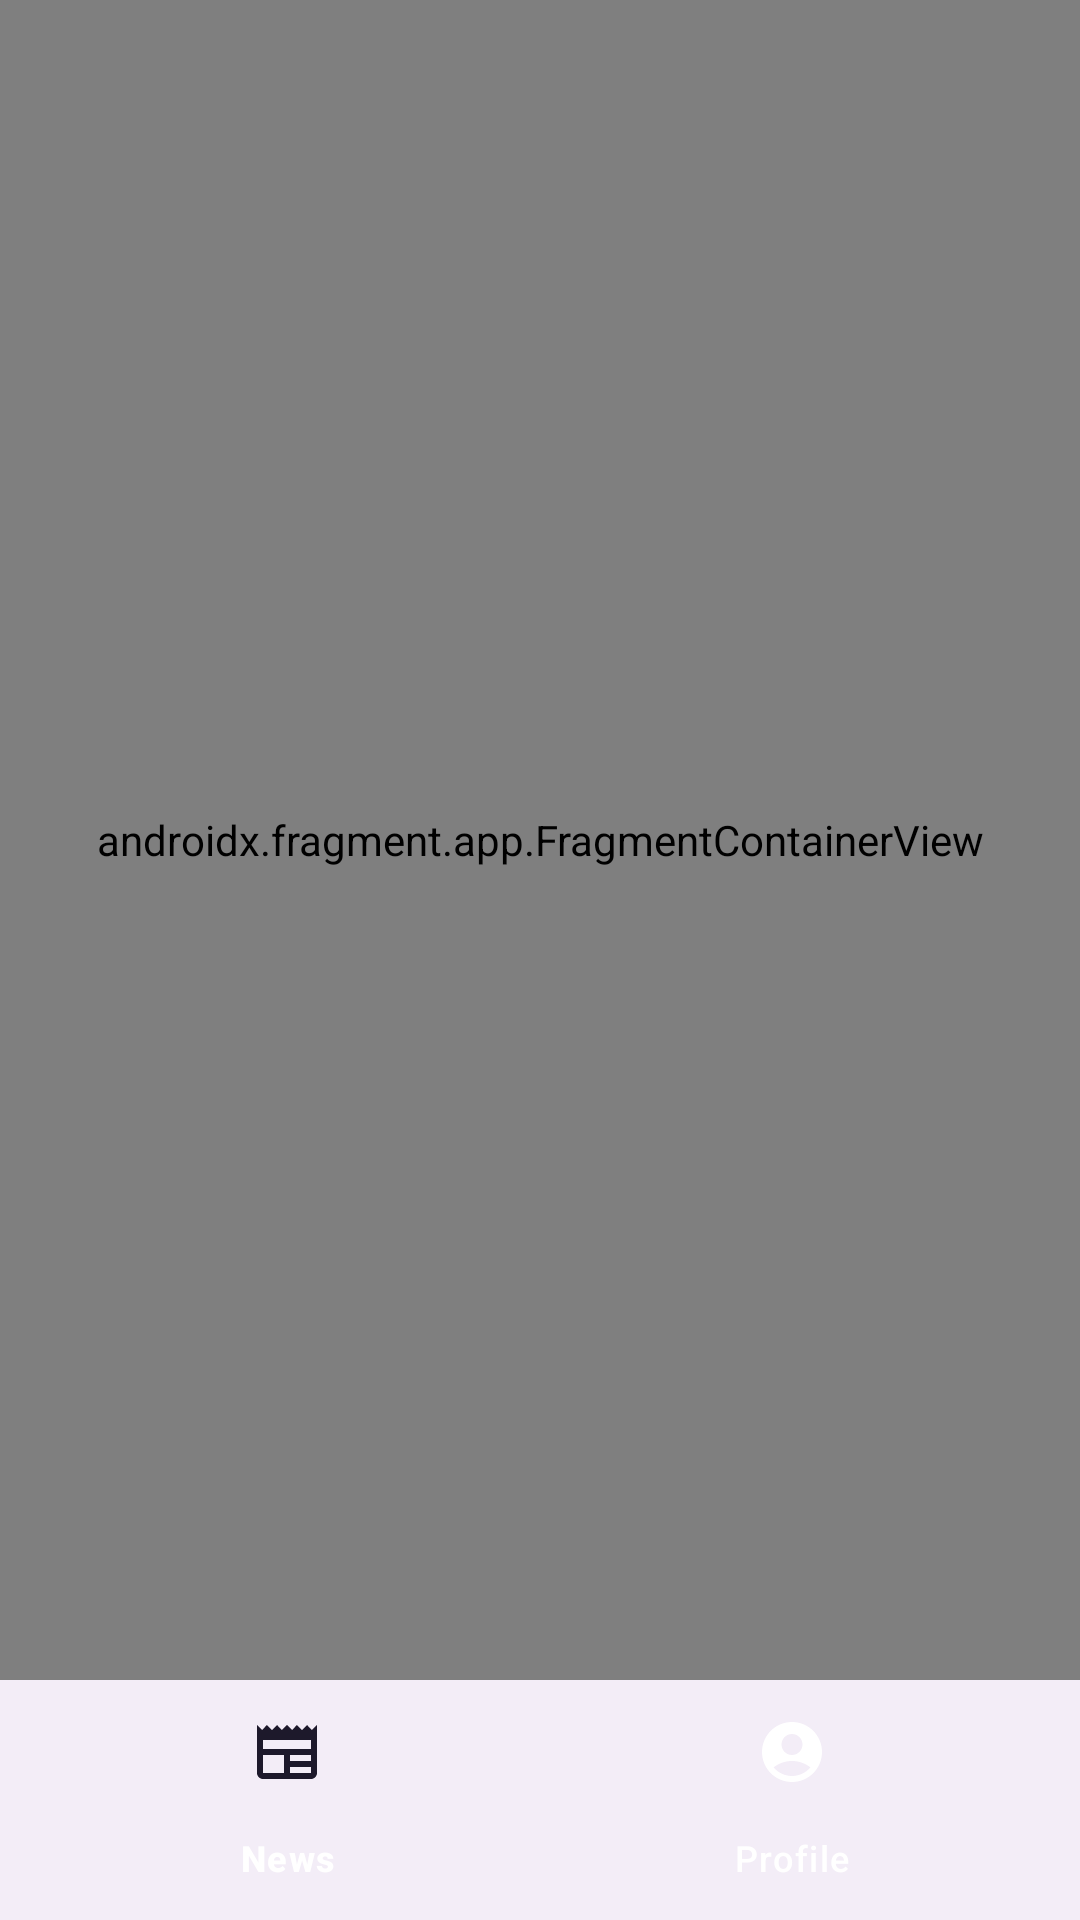

Reconstruct the res/layout file that produces this screen, plus the resources it refers to.
<!-- AndroidManifest.xml: application theme Theme.NetologyAndroidHomeWork1 -->
<!-- res/layout/activity_main.xml -->
<?xml version="1.0" encoding="utf-8"?>
<LinearLayout xmlns:android="http://schemas.android.com/apk/res/android"
    xmlns:app="http://schemas.android.com/apk/res-auto"
    android:layout_width="match_parent"
    android:layout_height="match_parent"
    android:orientation="vertical"
    android:weightSum="2">
    <androidx.fragment.app.FragmentContainerView xmlns:tools="http://schemas.android.com/tools"
        android:id="@+id/nav_host_fragment"
        android:name="androidx.navigation.fragment.NavHostFragment"
        android:layout_width="match_parent"
        android:layout_height="0dp"
        android:layout_weight="2"
        android:layout_gravity="fill"
        app:defaultNavHost="true"
        app:navGraph="@navigation/nav_fragments"
        tools:context=".activity.MainActivity" />
    <com.google.android.material.bottomnavigation.BottomNavigationView
        android:id="@+id/bottom_navigation"
        android:layout_width="match_parent"
        android:layout_height="wrap_content"
        app:itemActiveIndicatorStyle="@style/ActionIndicator"
        app:menu="@menu/bottom_navigation" />
</LinearLayout>
<!-- resources referenced by this layout -->
<resources>
  <style name="ActionIndicator" parent="Widget.Material3.BottomNavigationView.ActiveIndicator">
          <item name="android:color">?attr/colorAccent</item>
      </style>
  <style name="Theme.NetologyAndroidHomeWork1" parent="Theme.Material3.Light.NoActionBar">
          
          <item name="colorPrimary">#0066FF</item>
          <item name="colorSecondary">#5D00F5</item>
          <item name="android:statusBarColor">#EB236B</item>
          <item name="colorSurface">#5D00F5</item>
          <item name="colorOnSurface">@color/white</item>
          <item name="colorOnSurfaceVariant">@color/white</item>
          <item name="colorAccent">#4BD0A0</item>
          <item name="bottomNavigationStyle">@style/Widget.App.BottomNavigationView</item>
          <item name="android:textViewStyle">@style/Widget.App.TextView</item>
          
      </style>
  <style name="Widget.App.BottomNavigationView" parent="Widget.Material3.BottomNavigationView">
          <item name="materialThemeOverlay">@style/ThemeOverlay.App.BottomNavigationView</item>
      </style>
  <style name="Widget.App.TextView" parent="Widget.MaterialComponents.TextView">
          <item name="autoSizeTextType">uniform</item>
      </style>
  <style name="ThemeOverlay.App.BottomNavigationView" parent="">
      </style>
  <!-- not gathered from this repository: default colours our renderer supplied (Android Studio template values) -->
  <color name="white">#FFFFFFFF</color>
</resources>
